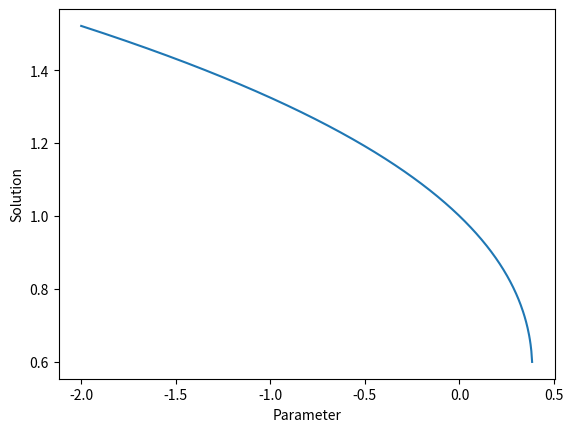
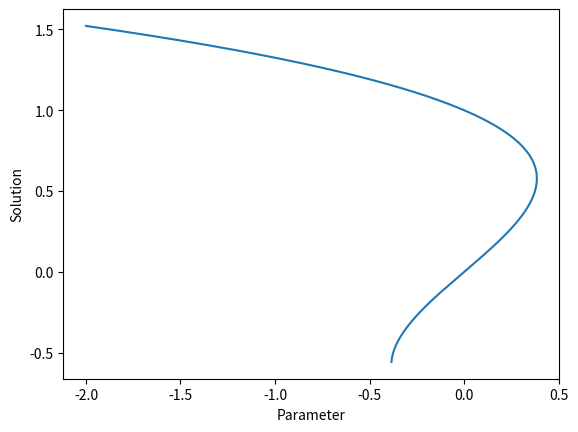
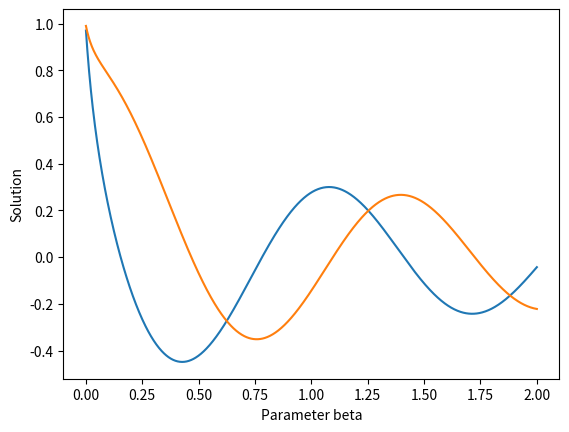

These figures' Python source, in order:
# -*- coding: utf-8 -*-
"""
Created on Thu Apr 13 04:51:56 2023

[redacted]

continuations
"""

import numpy as np
from scipy.optimize import fsolve,root
import matplotlib.pyplot as plt


def continuation(func,rang,guess):
    """
    This function is used natural parameter continuation method, get the solution depending on 
    parameter c

    Parameters
    ----------
    func : callable
        Equation to solve
        
        E.g.
        def algebraic_cubic(u):
            x,c = u
            return x**3 - x + c
        
    rang : numpy.array
        the range of parameter c
    guess : int/numpy.array
        Initial guess of the solution

    Returns
    -------
    Return a list containing values of parameters and corresponding solutions
        

    """
    S = 1000
    step = (rang[1]-rang[0])/S
    C = []
    solution = []
    for i in range(S):
        # simply add a stepsize to c 
        c = rang[0] + step*(i)
        result = root(lambda x: func((x,c)),guess)
        if result.success:
            C.append(c)
            solution = np.hstack((solution,result.x))
            result = guess
        else:
            print(result.message)
            print('Converge fails at c = ',c)
            break
    return [solution,C]




def psuedo_arclength_continuation(func,rang,guess):
    """
    This function is used to find solutions of an equation or systems of equations 
    that depend on a parameter c

    Parameters
    ----------
    func : callable
        ode function or equation
        
        Example:
        def algebraic_cubic(u):
            x,c = u
            return x**3 - x + c
        
    rang : numpy.array
        the range of parameter c
    guess : numpy.array/int
        Intial guess of the solution

    Returns
    -------
    Return a list with the values of the parameter and corresponding solutions

    """
    
    # use natural parameter continuation generate first two solutions 
    z = continuation(func,rang,guess)
    if len(z[0])>=2 and len(z[1])>=2:
        # get the first two solns using natural parameter continuation
        u0 = np.array([z[0][0],z[1][0]])
        u1 = np.array([z[0][1],z[1][1]])  # solution, C
        
        
       # print(delta) 
        soln = [z[0][0],z[0][1]]
        param = [z[1][0],z[1][1]]
        
        # define an extra pseudo arclenth equation which is need to be solved
        def pseudo_equation(u,u2):
            return [np.dot((u-u2),delta),func(u)]
        
        for i in range(1000):
            delta = (u1-u0)
            u2 = u1 + delta # estimated value
            true_value = root(lambda u: pseudo_equation(u,u2),u2) # true value of u2

            if true_value.success:
                soln.append(true_value.x[0])
                param.append(true_value.x[-1])
                u0 = u1
                u1 = true_value.x
                
            else:
                print('converge fails at c =',u1[-1])
                break
    else:
        print('Converges fail, please choose a new guess')
    return [soln,param]

#%%

if __name__ == '__main__':
    
    # define a equation
    def algebraic_cubic(u):
        x,c = u
        return x**3 - x + c
    
    #solve equation using natural continuation
    z = continuation(algebraic_cubic,(-2,2),2)
    plt.plot(z[1],z[0])
    plt.xlabel('Parameter')
    plt.ylabel('Solution')
    
    # solve using pseudo-arclength continuation
    zz = psuedo_arclength_continuation(algebraic_cubic,(-2,2),2)
    #print(zz[0])
    plt.figure()
    plt.plot(zz[1],zz[0])
    plt.xlabel('Parameter')
    plt.ylabel('Solution')

#%%



    S =1000
    deltat = 0.01
    u1 = []
    u2 = []
    u0 = (1,1)
    beta = 0

    def Hopf_bifurcation(u,beta):
        u1,u2 = u
        du1dt = beta*u1-u2 - u1*(u1**2+u2**2)
        du2dt = u1+beta*u2 - u2*(u1**2+u2**2)
        return np.array([du1dt,du2dt])

    def euler_step(u0,beta,deltat):
        u1 = u0+deltat*Hopf_bifurcation(u0,beta)
        beta = beta + 2/S
        return u1,beta

    for i in range(S):
        u0,t0 = euler_step(u0,beta,deltat)
        u1.append(u0[0])
        u2.append(u0[1])

    t = np.linspace(0,1,S)
    beta = np.linspace(0,2,S)
    #print(t)
    #print(u1)
    plt.figure()
    plt.plot(beta,u1,beta,u2)
    plt.xlabel('Parameter beta')
    plt.ylabel('Solution')
       



